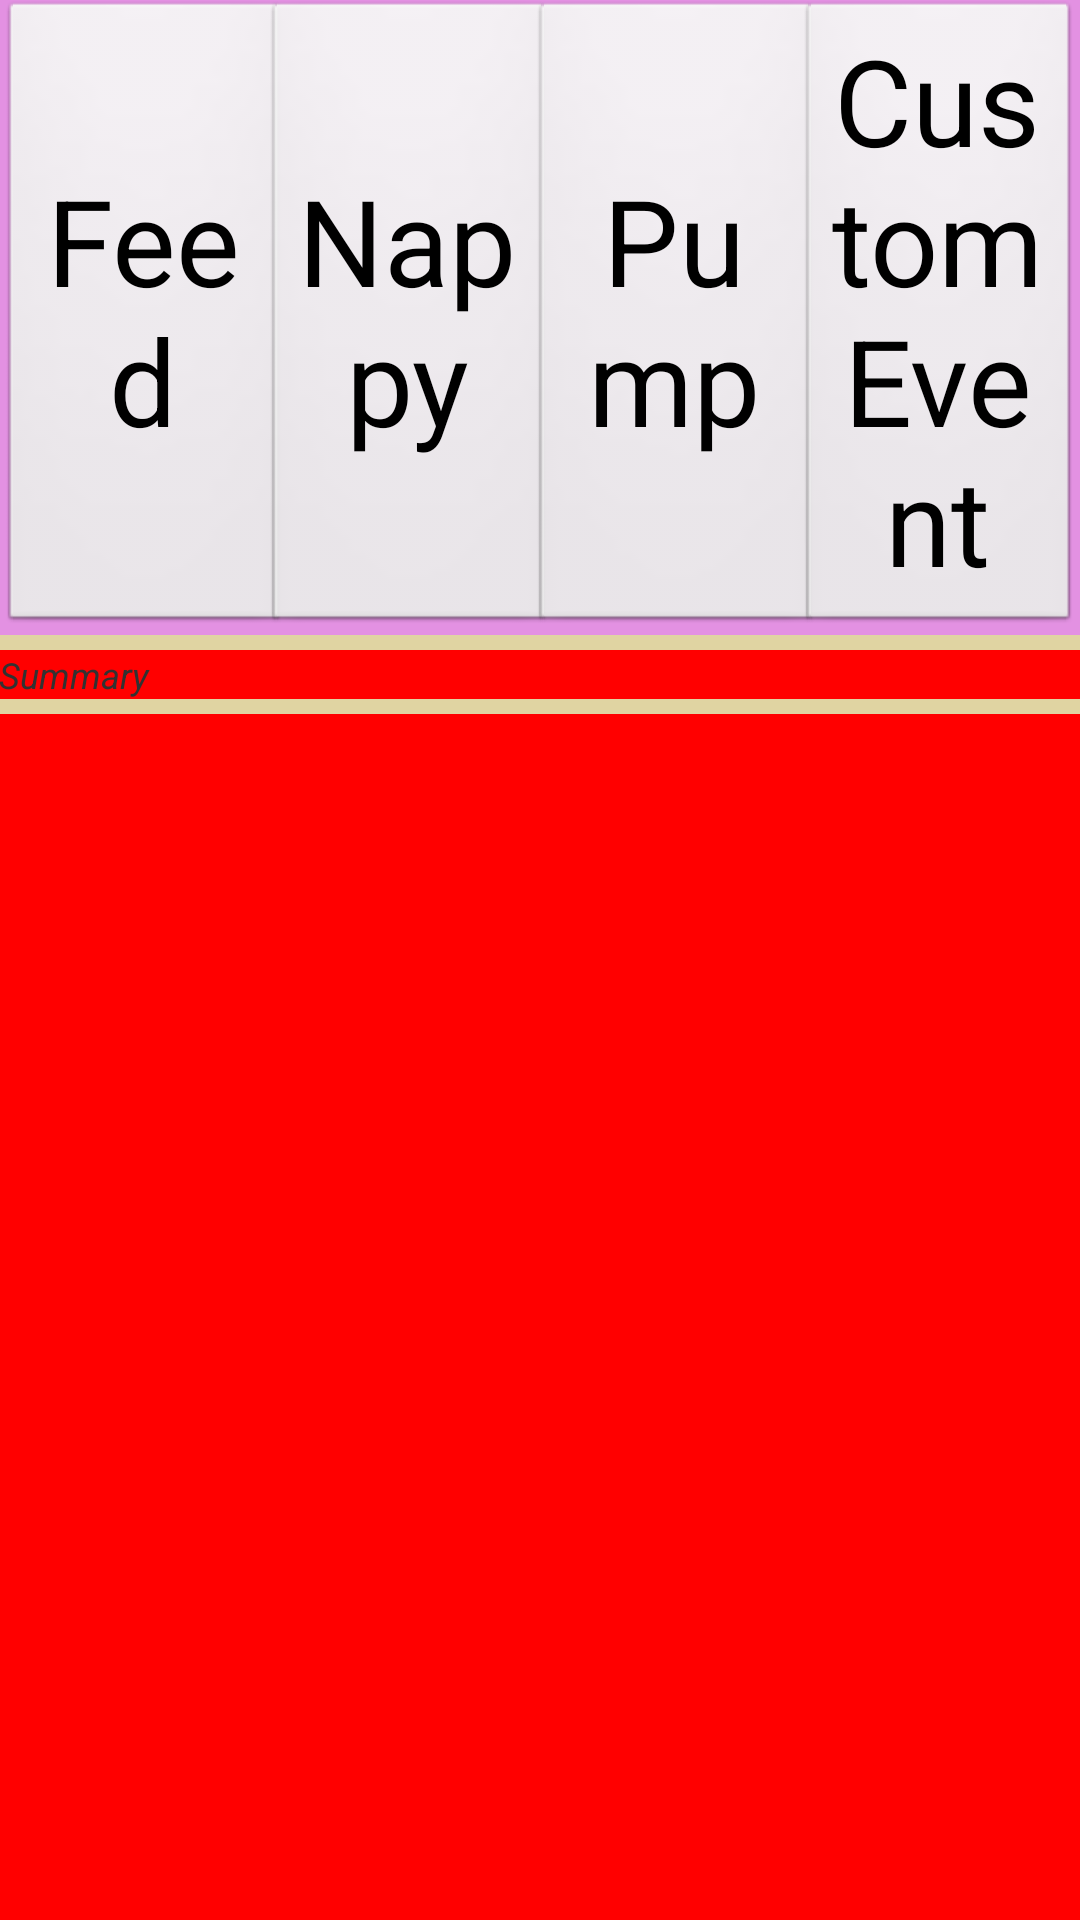

Reconstruct the res/layout file that produces this screen, plus the resources it refers to.
<!-- AndroidManifest.xml: application theme AppTheme -->
<!-- res/layout/activity_main_activity2.xml -->
<RelativeLayout xmlns:android="http://schemas.android.com/apk/res/android"
    xmlns:tools="http://schemas.android.com/tools"
    android:layout_width="match_parent"
    android:layout_height="match_parent"
    android:paddingBottom="@dimen/activity_vertical_margin"
    android:paddingLeft="@dimen/activity_horizontal_margin"
    android:paddingRight="@dimen/activity_horizontal_margin"
    android:paddingTop="@dimen/activity_vertical_margin"
    tools:context=".MainActivity2" >

    <LinearLayout 
	    android:orientation="horizontal"
     android:layout_width="fill_parent"
     android:layout_height="wrap_content"
     android:layout_alignParentTop="true"
     
     android:padding="0dp"
     android:paddingRight="0dip"
     android:id="@+id/layout3"
     android:weightSum="4"
     android:background="#E391E2"
     >

        <Button android:layout_width="fill_parent"
            android:layout_height="fill_parent"
            android:text="@string/title_buttonFeed"
            
            android:id="@+id/feedBtn"
            android:fadingEdge="horizontal"
            android:layout_weight="1"
            android:layout_marginRight="-7dip"
       >
        </Button>

            <Button android:layout_width="fill_parent"
            android:layout_height="fill_parent"
            android:text="@string/title_buttonNappy"
            
            android:id="@+id/nappyBtn"
            android:fadingEdge="horizontal"
            android:layout_weight="1"
            android:layout_marginLeft="-2.5dip"
            android:layout_marginRight="-5dip"
            >
            
        	</Button>
       
            <Button android:layout_width="fill_parent"
            android:layout_height="fill_parent"
            android:text="@string/title_buttonPump"
            
          
            android:id="@+id/breastPumpBtn"
            android:fadingEdge="horizontal"
            android:layout_weight="1"
            android:layout_marginLeft="-4dip"
            android:layout_marginRight="-4dip"
            
            >
        	</Button>
 
            <Button android:layout_width="fill_parent"
            android:layout_height="fill_parent"
            android:text="@string/title_buttonCustomerEvent"
            
            
            android:id="@+id/CustomerEventBtn"
            android:fadingEdge="horizontal"
            android:layout_weight="1"
             android:layout_marginLeft="-5dip">
        	</Button>
		</LinearLayout>
    
    
    	<LinearLayout 
	    android:id="@+id/layout2"
     	android:layout_width="fill_parent"
     	android:layout_height="wrap_content"
     	android:layout_below="@id/layout3"
 		android:background="#E0D4A2"
 		android:paddingTop="5dp"
 		android:paddingBottom="5dp"
   		>
  
  		<TextView
        android:id="@+id/txtViewSummary"
        android:layout_width="fill_parent"
        android:layout_height="wrap_content"
        
        android:textSize="12dp" android:textStyle="italic"
        android:text="Summary" 
       android:gravity="left"
        />
  		</LinearLayout>
    	
 	<LinearLayout 
	    android:orientation="horizontal"
     	android:layout_width="fill_parent"
     	android:layout_height="wrap_content"
     	android:layout_below="@id/layout2"
 		android:id="@+id/layout1"
   		>
    <android.support.v4.view.ViewPager
    
    android:id="@+id/pager"
    android:layout_width="match_parent"
    android:layout_height="wrap_content"
    >
   
    <android.support.v4.view.PagerTitleStrip
        android:id="@+id/pager_title_strip"
        android:layout_width="match_parent"
        android:layout_height="wrap_content"
        android:layout_gravity="top"
        android:background="#33b5e5"
        android:textColor="#fff"
        
        android:paddingTop="5dp"
        android:paddingBottom="5dp" />

	</android.support.v4.view.ViewPager>
	</LinearLayout>
    
    
	 

</RelativeLayout>
<!-- resources referenced by this layout -->
<resources>
  <string name="title_buttonCustomerEvent">Custom Event</string>
  <string name="title_buttonFeed">Feed</string>
  <string name="title_buttonNappy">Nappy</string>
  <string name="title_buttonPump">Pump</string>
  <style name="AppTheme" parent="android:Theme.Light">
  	       
          <item name="android:layout_width">fill_parent</item>
          <item name="android:layout_height">fill_parent</item>
  
          
          <item name="android:windowBackground">@null</item>
          <item name="android:windowNoTitle">true</item>
          <item name="android:windowIsFloating">false</item>      
  		<item name="android:textSize">40dip</item>
          
          <item name="android:background">#ff0000</item>
          </style>
</resources>
